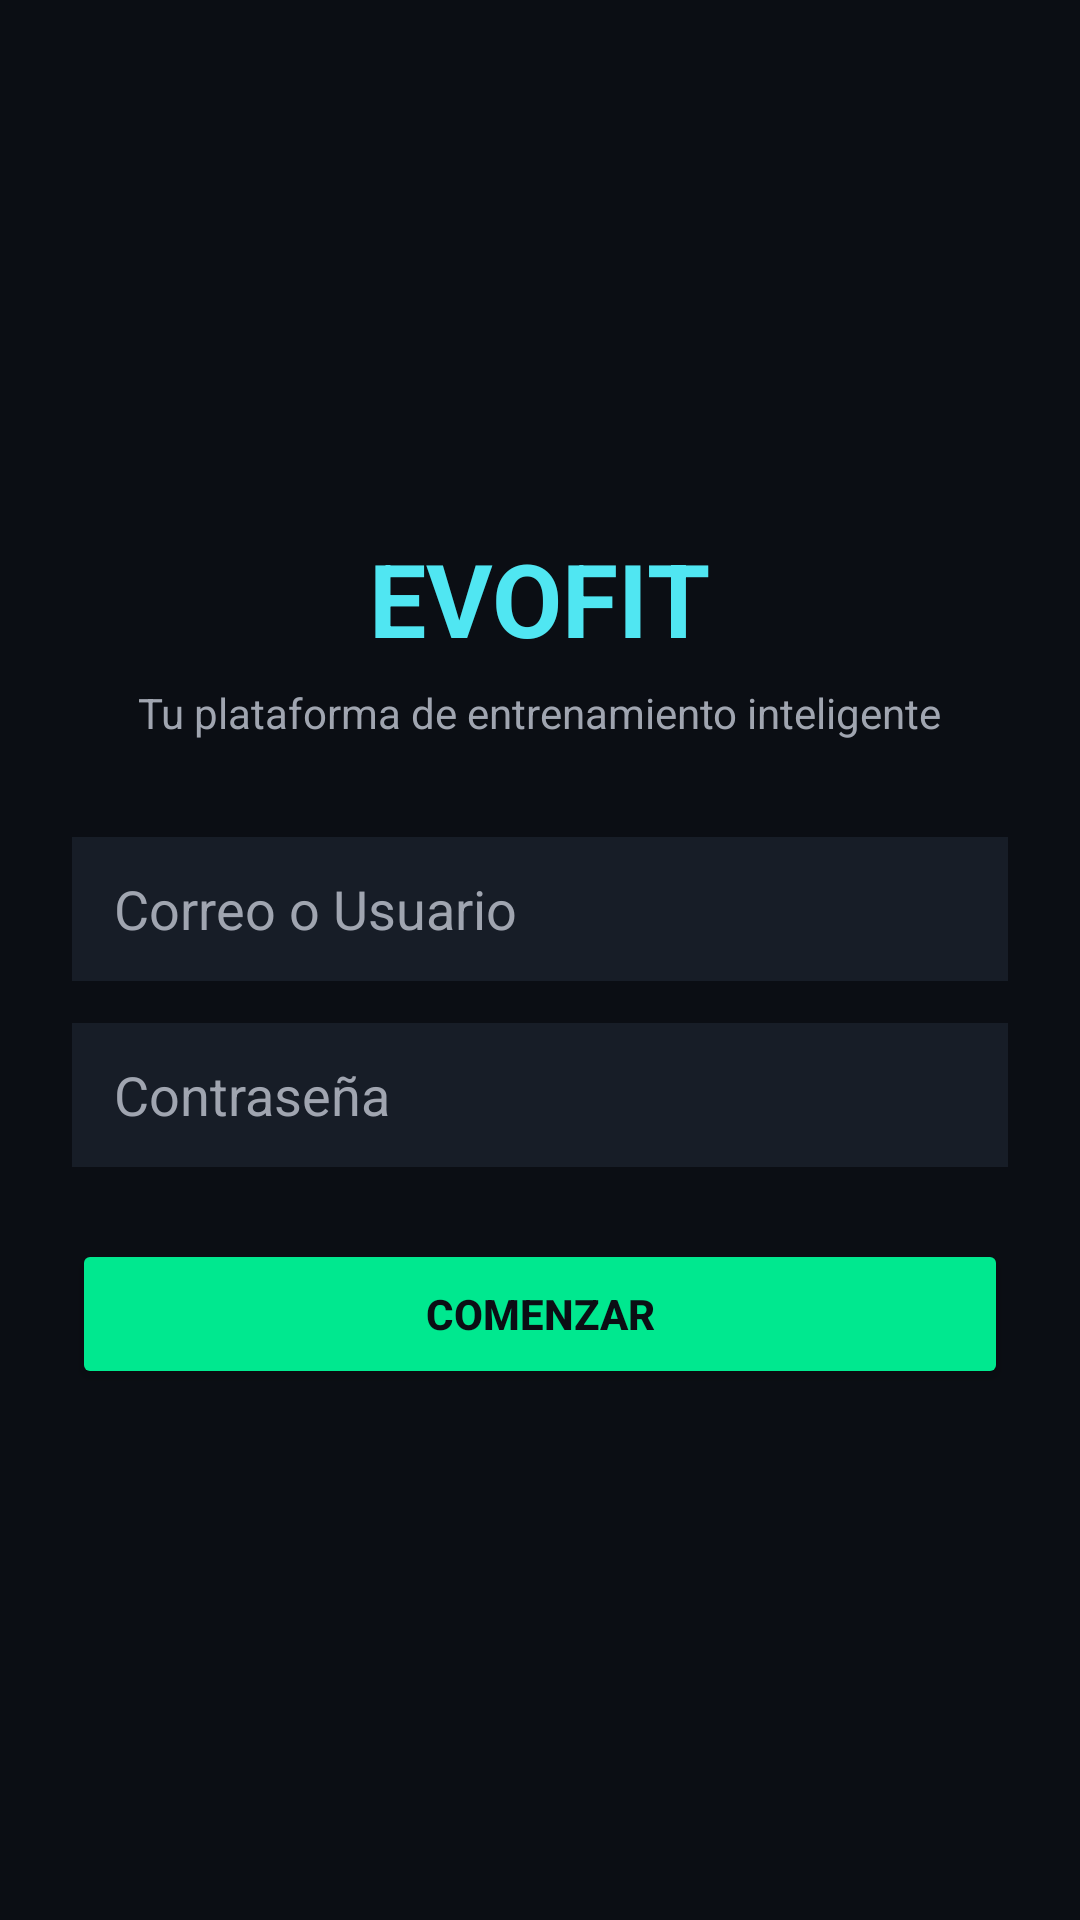

This screen was rendered from an Android layout file. Write that file and the resources it references.
<!-- AndroidManifest.xml: application theme Theme.EvoFit -->
<!-- res/layout/activity_main.xml -->
<?xml version="1.0" encoding="utf-8"?>
<LinearLayout xmlns:android="http://schemas.android.com/apk/res/android"
    android:id="@+id/main"
    android:layout_width="match_parent"
    android:layout_height="match_parent"
    android:background="#0B0E14"
    android:gravity="center"
    android:orientation="vertical"
    android:padding="24dp">

    <TextView
        android:layout_width="wrap_content"
        android:layout_height="wrap_content"
        android:text="EVOFIT"
        android:textColor="#50E6F2"
        android:textSize="34sp"
        android:textStyle="bold" />

    <TextView
        android:layout_width="wrap_content"
        android:layout_height="wrap_content"
        android:layout_marginTop="6dp"
        android:layout_marginBottom="32dp"
        android:text="Tu plataforma de entrenamiento inteligente"
        android:textColor="#A0A5B0"
        android:textSize="14sp" />

    <EditText
        android:id="@+id/etUsuario"
        android:layout_width="match_parent"
        android:layout_height="48dp"
        android:background="#171D27"
        android:hint="Correo o Usuario"
        android:inputType="textEmailAddress"
        android:minHeight="48dp"
        android:paddingHorizontal="14dp"
        android:textColor="#FFFFFF"
        android:textColorHint="#A0A5B0" />

    <EditText
        android:id="@+id/etPassword"
        android:layout_width="match_parent"
        android:layout_height="48dp"
        android:layout_marginTop="14dp"
        android:background="#171D27"
        android:hint="Contraseña"
        android:inputType="textPassword"
        android:minHeight="48dp"
        android:paddingHorizontal="14dp"
        android:textColor="#FFFFFF"
        android:textColorHint="#A0A5B0" />

    <Button
        android:id="@+id/btnComenzar"
        android:layout_width="match_parent"
        android:layout_height="50dp"
        android:layout_marginTop="24dp"
        android:backgroundTint="#00E88F"
        android:minHeight="48dp"
        android:text="Comenzar"
        android:textColor="#0B0E14"
        android:textStyle="bold" />

</LinearLayout>
<!-- resources referenced by this layout -->
<resources>
  <style name="Theme.EvoFit" parent="Base.Theme.EvoFit" />
  <style name="Base.Theme.EvoFit" parent="Theme.Material3.DayNight.NoActionBar">
          
          
      </style>
</resources>
